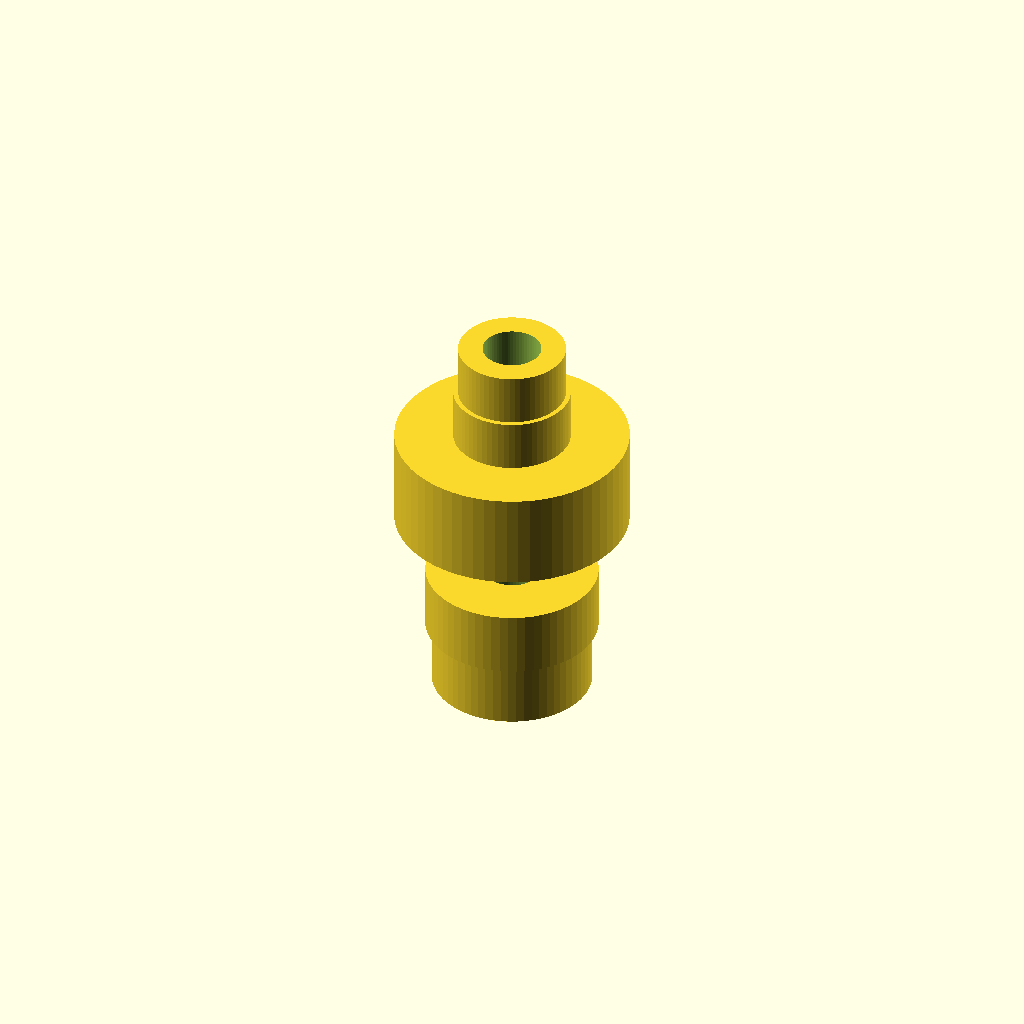
Cell 1 — every parameter at its default value.
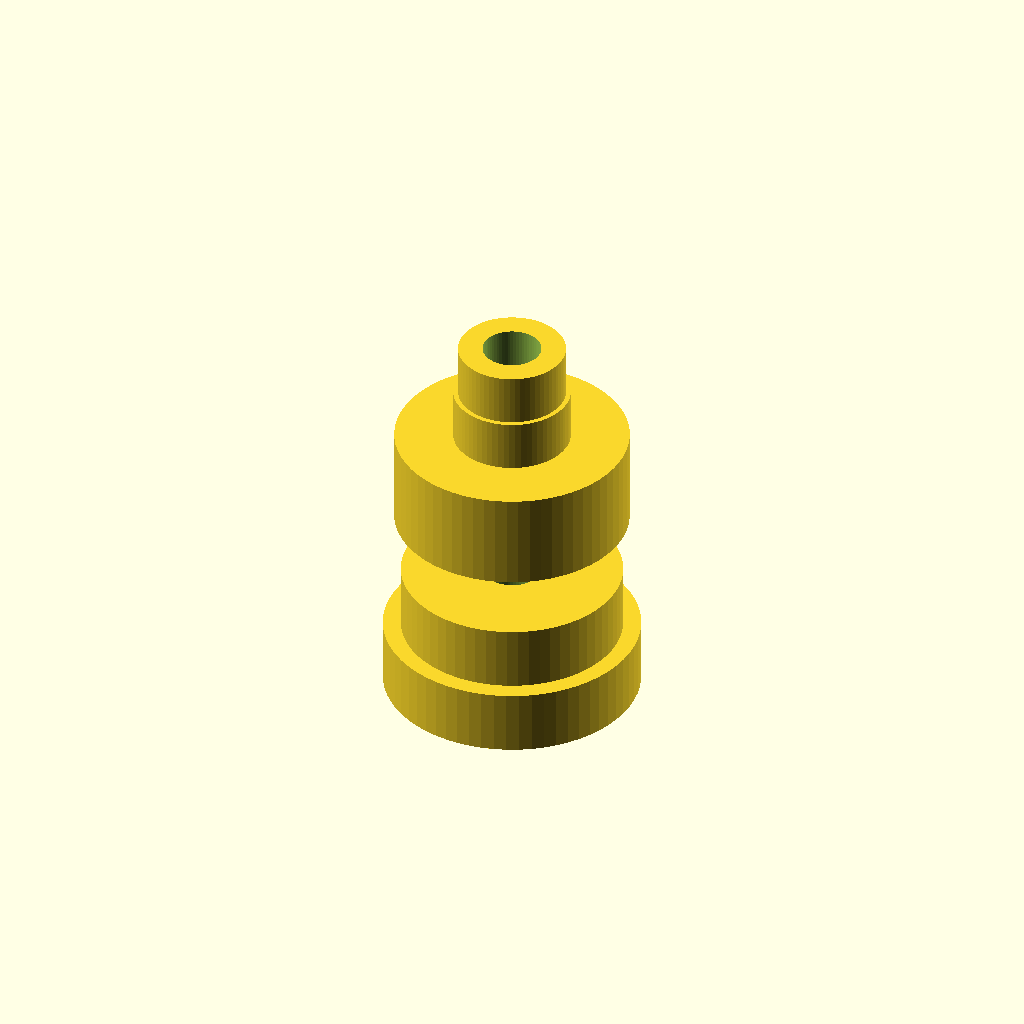
Cell 2 — barb8_bottom_d set to 15, the other parameters unchanged.
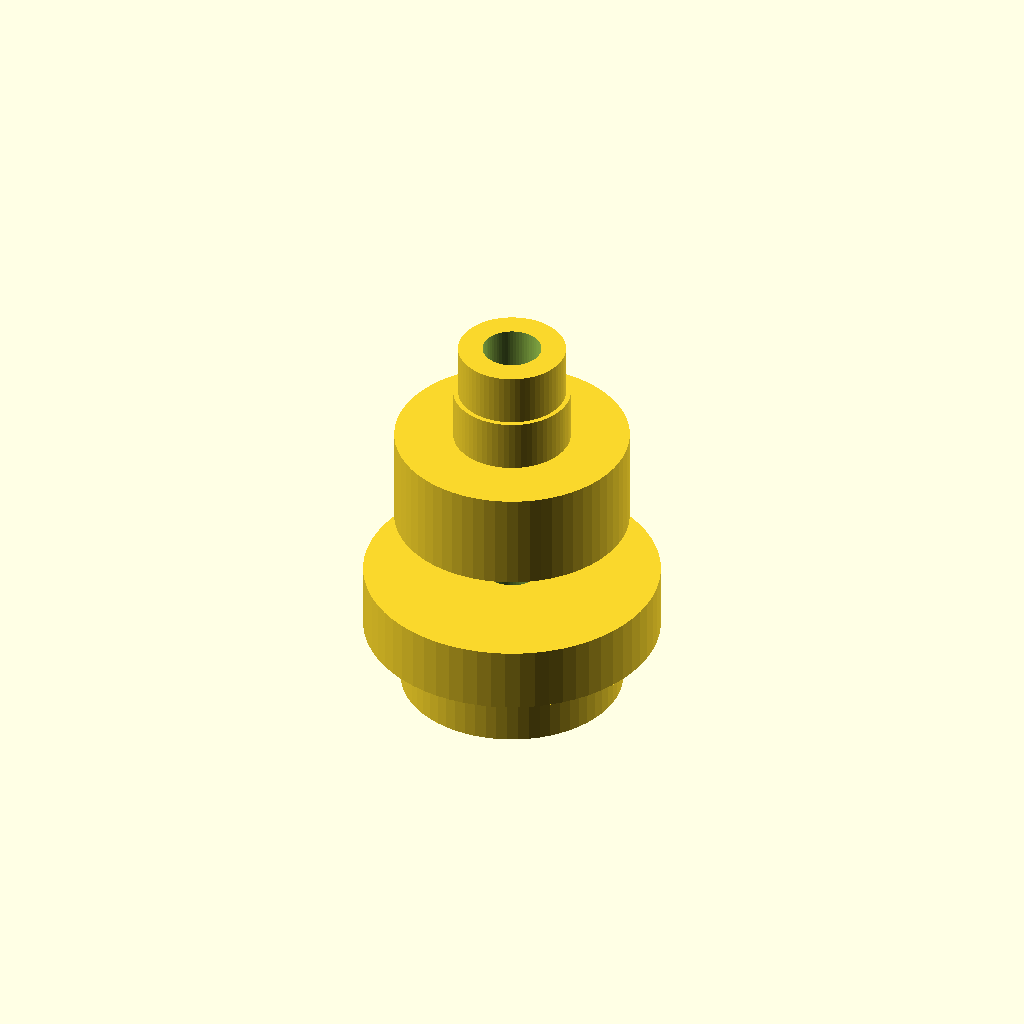
Cell 3: barb8_top_d = 19 (everything else at default).
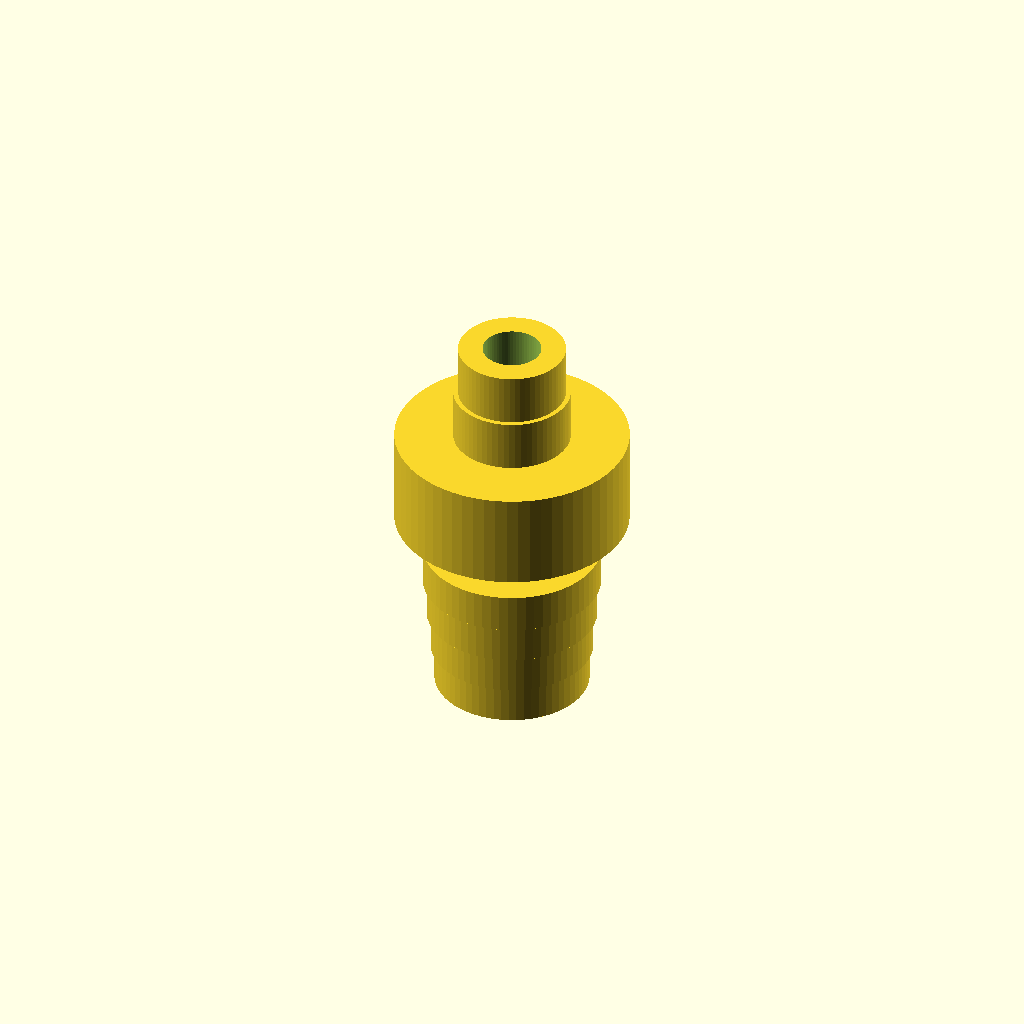
Cell 4: barb8_count = 4 (everything else at default).
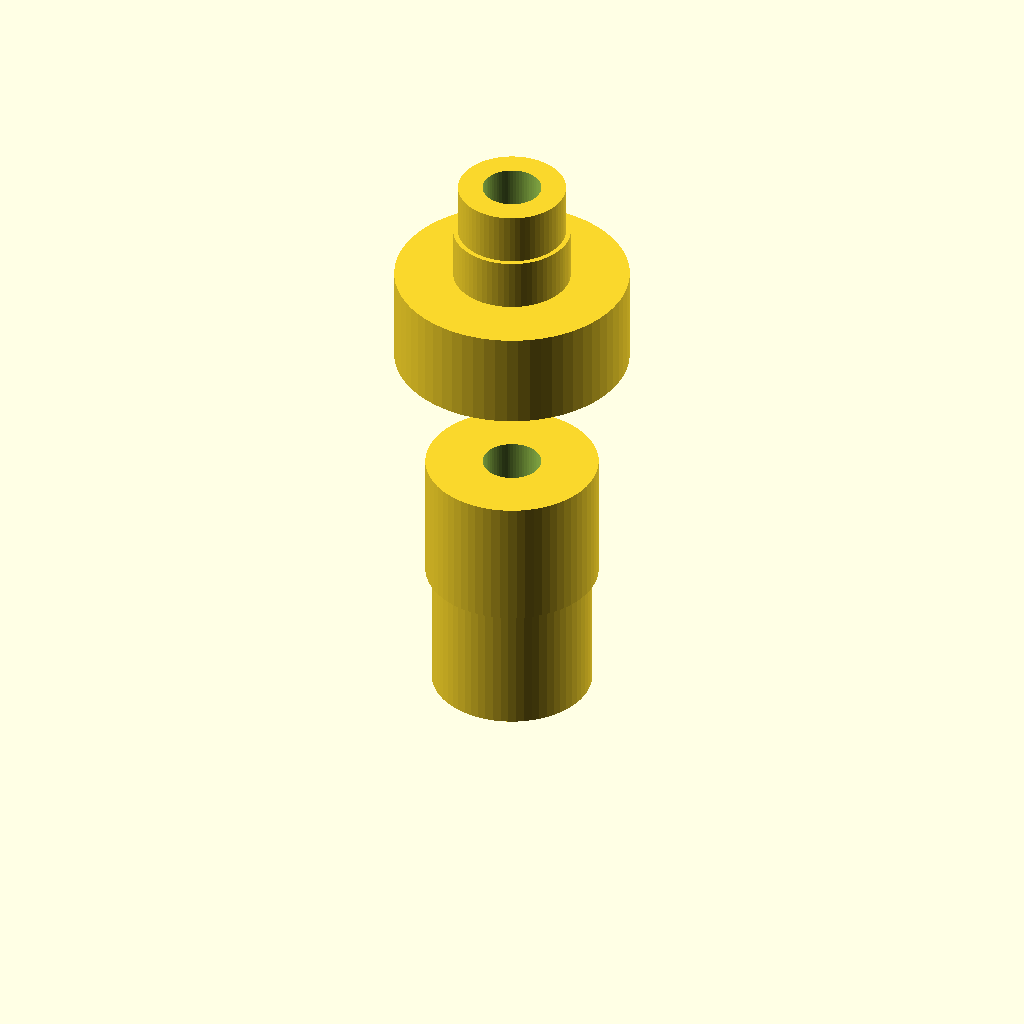
Cell 5: barb8_height = 20 (everything else at default).
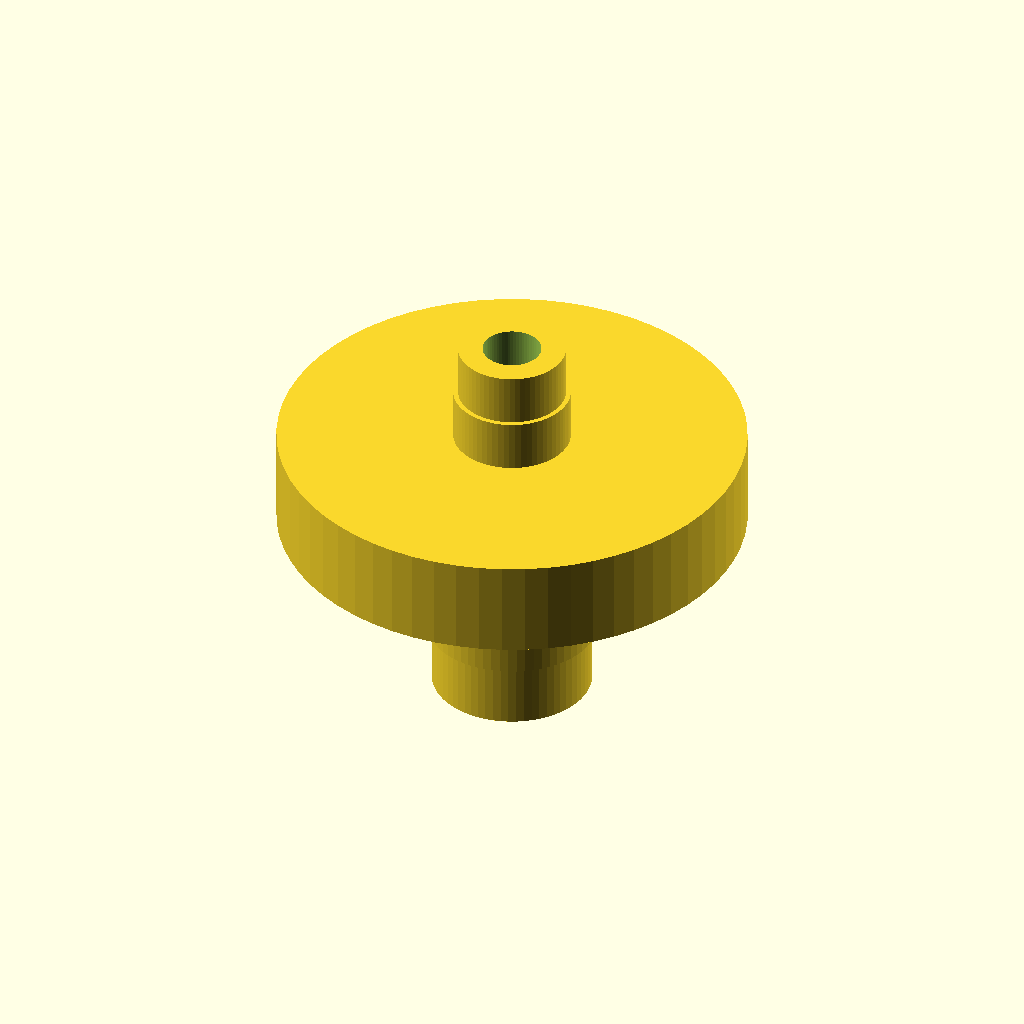
Cell 6: collar_d = 24 (everything else at default).
One fixed orthographic camera (rotation 55°, 0°, 25°; colour scheme Cornfield) for every cell.
The OpenSCAD source (bench/results/gpu-v11-g10/code/scadcoder-v11/hose_barb_reducer_8_5_s7_a1.scad):
// Hose-barb reducer: 8 mm tubing (barbs) -> 5 mm tubing (barbs)
// Print orientation: standing upright along Z

$fn = 64;

// ---- 8 mm tubing barbs ----
barb8_bottom_d = 7.5;    // outer diameter at bottom of barbs
barb8_top_d    = 9.5;    // outer diameter at top of barbs
barb8_count    = 2;      // number of barbs (stacked)
barb8_height   = 10;     // barb height (z = 0 to 20, two barbs)

// ---- Collar ----
collar_d       = 12;     // collar diameter
collar_h       = 5;      // collar height (z = 20 to 25)

// ---- 5 mm tubing barbs ----
barb5_bottom_d = 6.5;    // outer diameter at bottom of barbs
barb5_top_d    = 5.0;    // outer diameter at top of barbs
barb5_count    = 2;      // number of barbs (stacked)
barb5_height   = 8;      // barb height (z = 25 to 41)

// ---- Through bore ----
bore_d         = 3;      // full-length bore diameter

// ---- Derived ----
z0             = 0;      // start of barbs
z8             = barb8_height;  // end of 8 mm barbs
zcollar        = z8 + collar_h;     // end of collar
z5             = zcollar + barb5_height; // end of 5 mm barbs
eps            = 0.5;    // cutter overshoot

difference() {
    union() {
        // 8 mm barbs: sawtooth profile, stacked
        for (i = [0 : barb8_count - 1]) {
            translate([0, 0, z0 + i * barb8_height / (barb8_count + 1)])
                cylinder(h = barb8_height / (barb8_count + 1),
                         d = barb8_bottom_d + (i + 1) * (barb8_top_d - barb8_bottom_d) / (barb8_count + 1));
        }

        // Collar
        translate([0, 0, z8])
            cylinder(h = collar_h, d = collar_d);

        // 5 mm barbs: tapered profile, stacked
        for (i = [0 : barb5_count - 1]) {
            translate([0, 0, zcollar + i * barb5_height / (barb5_count + 1)])
                cylinder(h = barb5_height / (barb5_count + 1),
                         d = barb5_bottom_d + (i + 1) * (barb5_top_d - barb5_bottom_d) / (barb5_count + 1));
        }
    }

    // Full-length bore
    translate([0, 0, -eps])
        cylinder(h = z5 + 2 * eps, d = bore_d);
}
Parameter table extracted from the source (name, type, default, range or options):
barb8_bottom_d: number, default 7.5
barb8_top_d: number, default 9.5
barb8_count: number, default 2
barb8_height: number, default 10
collar_d: number, default 12
collar_h: number, default 5
barb5_bottom_d: number, default 6.5
barb5_top_d: number, default 5
barb5_count: number, default 2
barb5_height: number, default 8
bore_d: number, default 3
z0: number, default 0
eps: number, default 0.5
